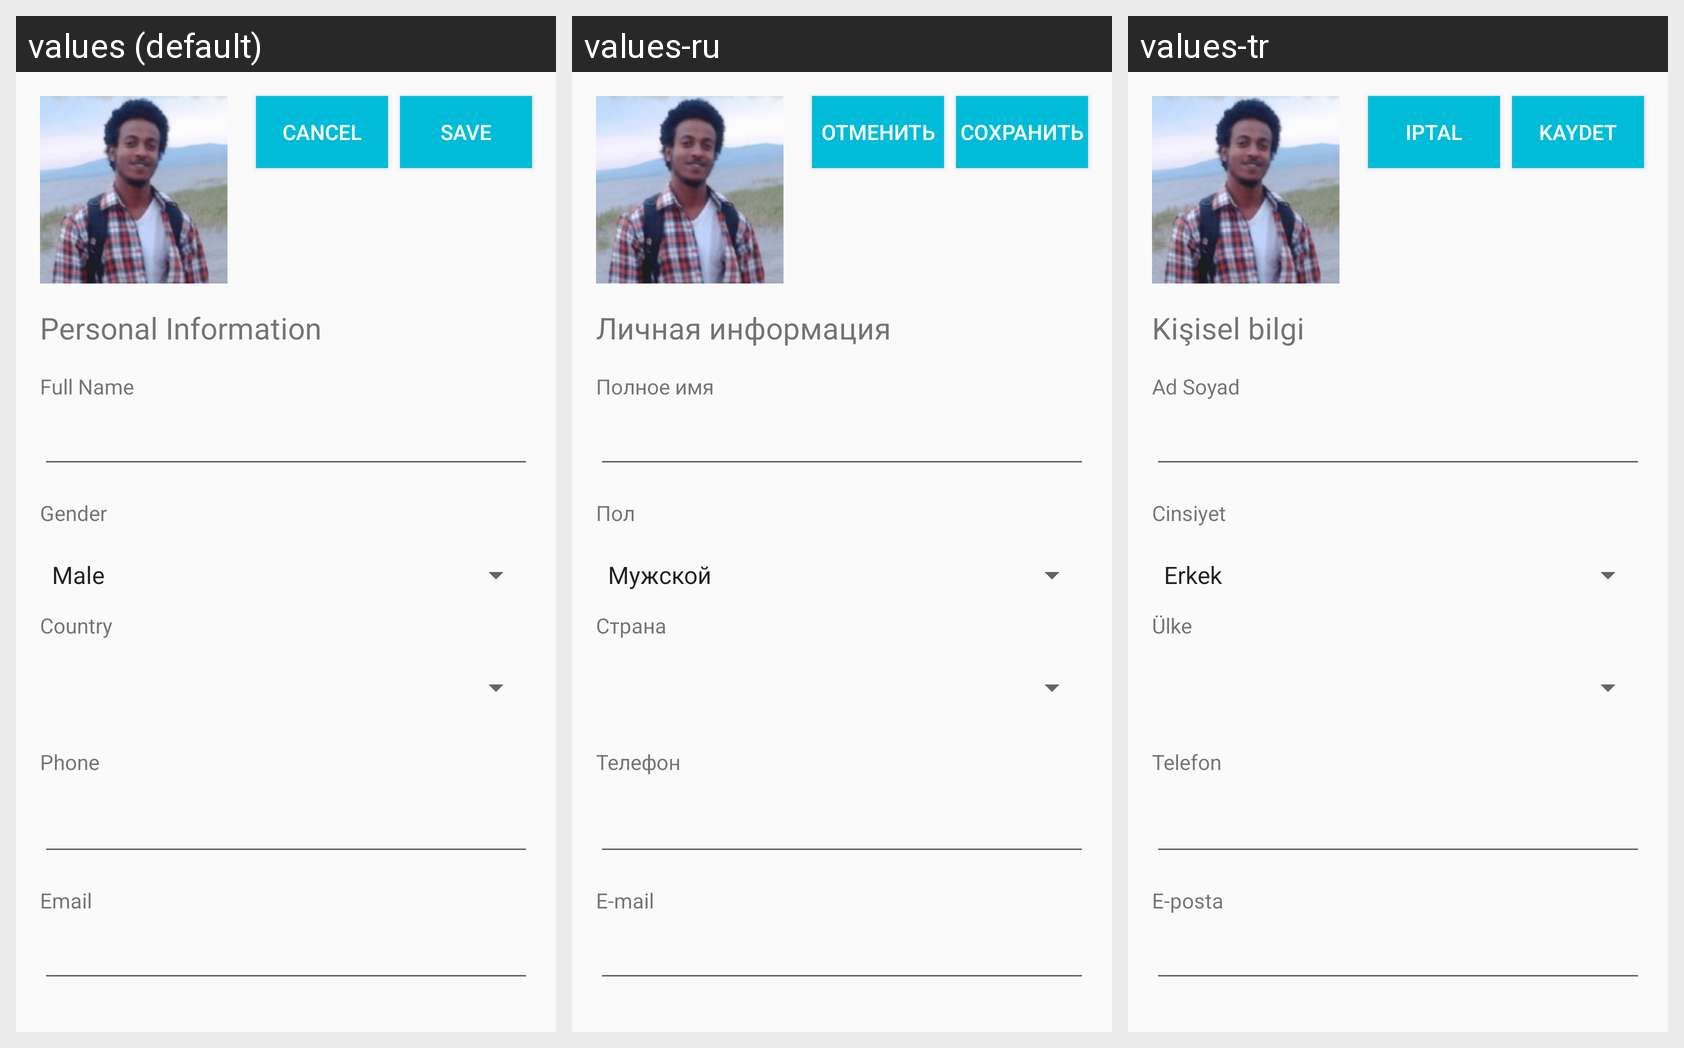

For this localized Android screen grid, give each drawn string resource with its value in every locale shown.
Android screen res/layout/profile_edit_activity.xml rendered under 3 locales, left to right: values (default), values-ru, values-tr. Device: Nexus 5 (rendered at 1080×1920; each locale shown at half size, 540×960, under a caption strip naming it); theme AppTheme.
Strings drawn on this screen, with the default value and each locale's value (text and hints the layout hard-codes, and strings that could not be matched under every locale, appear in the picture but are not listed):

form_text_personal_information
  values: Personal Information
  values-ru: Личная информация
  values-tr: Kişisel bilgi

action_save
  values: Save
  values-ru: Сохранить
  values-tr: Kaydet

action_cancel
  values: Cancel
  values-ru: Отменить
  values-tr: Iptal

form_text_full_name
  values: Full Name
  values-ru: Полное имя
  values-tr: Ad Soyad

form_text_gender
  values: Gender
  values-ru: Пол
  values-tr: Cinsiyet

form_text_country
  values: Country
  values-ru: Страна
  values-tr: Ülke

form_text_phone
  values: Phone
  values-ru: Телефон
  values-tr: Telefon

form_text_email
  values: Email
  values-ru: E-mail
  values-tr: E-posta
